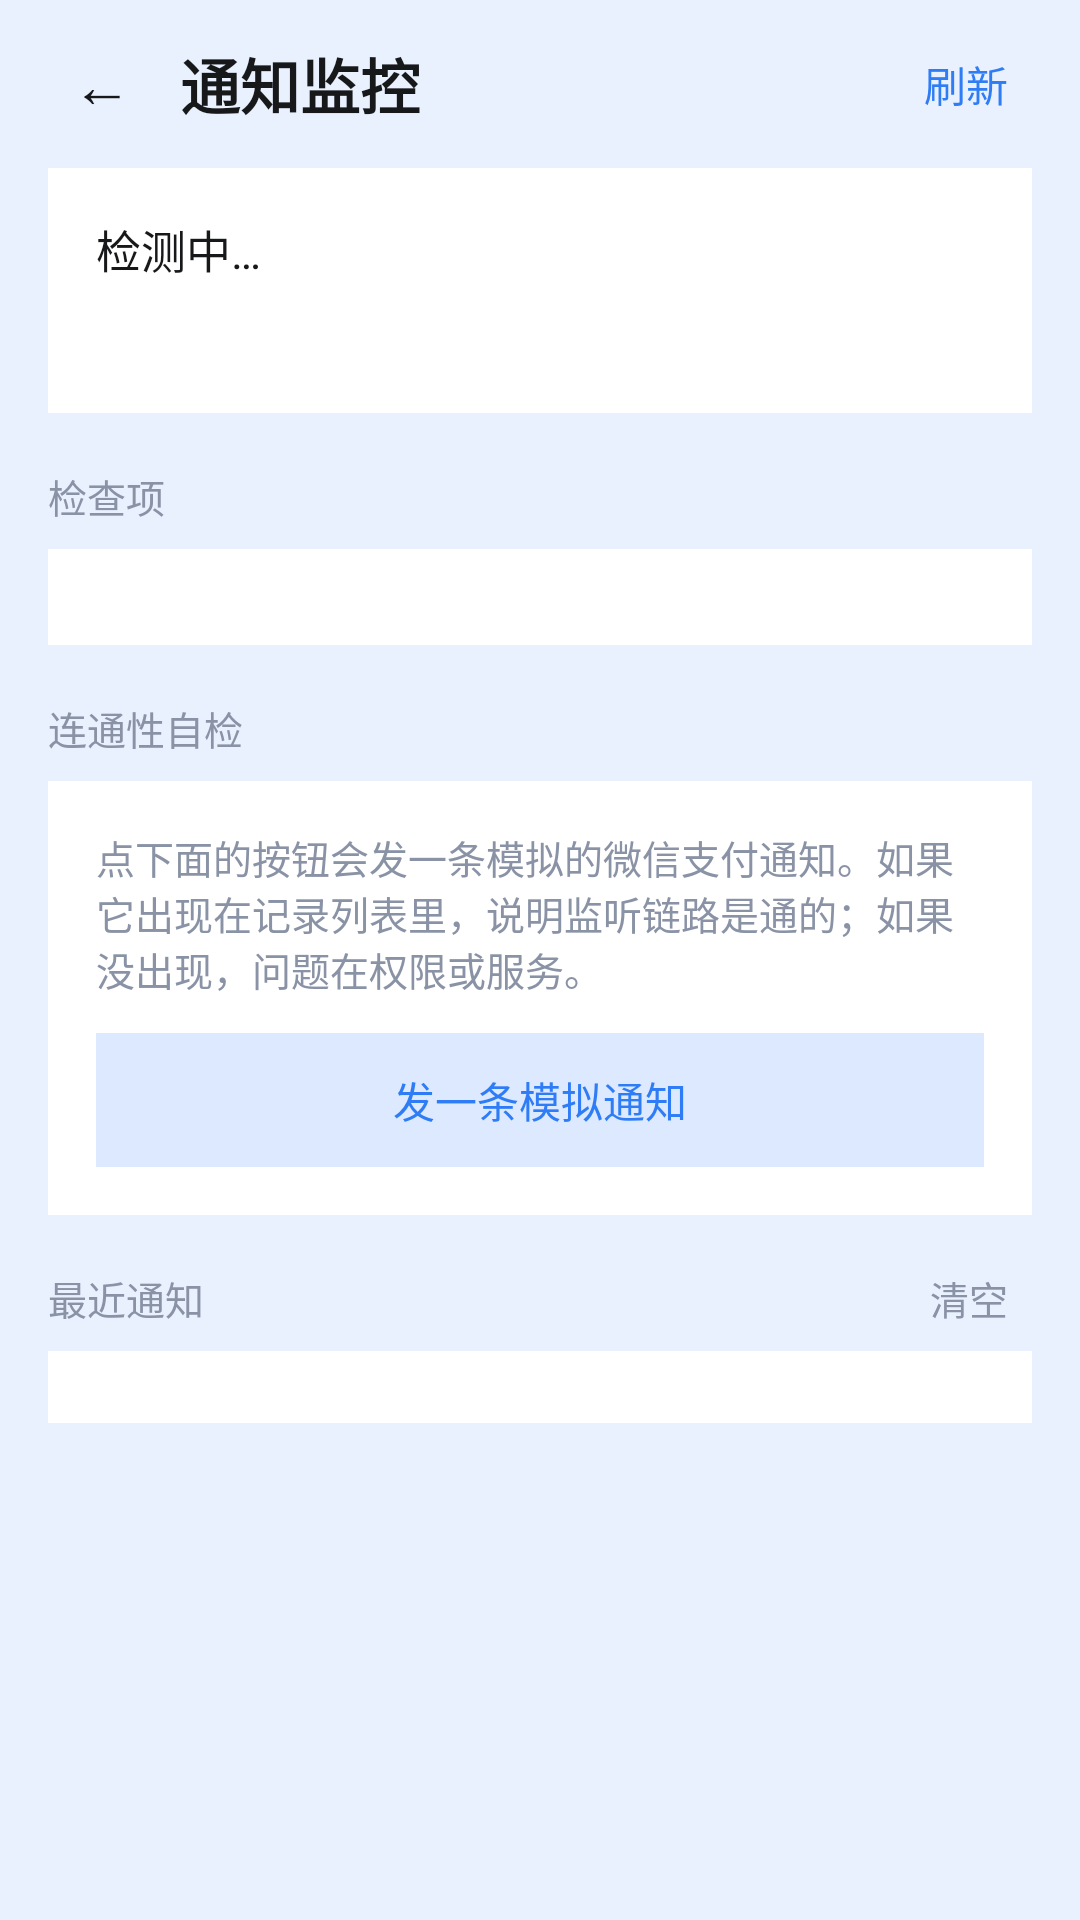

Produce the Android XML layout that renders to this screen, including the resource entries it uses.
<!-- AndroidManifest.xml: application theme Theme.AutoBill -->
<!-- res/layout/activity_notif_monitor.xml -->
<?xml version="1.0" encoding="utf-8"?>
<LinearLayout xmlns:android="http://schemas.android.com/apk/res/android"
    android:layout_width="match_parent"
    android:layout_height="match_parent"
    android:orientation="vertical"
    android:background="@color/bg">

    
    <LinearLayout
        android:layout_width="match_parent"
        android:layout_height="56dp"
        android:gravity="center_vertical"
        android:orientation="horizontal"
        android:paddingStart="16dp"
        android:paddingEnd="16dp">

        <TextView
            android:id="@+id/btn_back"
            android:layout_width="wrap_content"
            android:layout_height="wrap_content"
            android:padding="8dp"
            android:text="←"
            android:textColor="@color/ink"
            android:textSize="20sp" />

        <TextView
            android:layout_width="wrap_content"
            android:layout_height="wrap_content"
            android:layout_marginStart="8dp"
            android:text="通知监控"
            android:textColor="@color/ink"
            android:textSize="20sp"
            android:textStyle="bold" />

        <View
            android:layout_width="0dp"
            android:layout_height="1dp"
            android:layout_weight="1" />

        <TextView
            android:id="@+id/btn_refresh"
            android:layout_width="wrap_content"
            android:layout_height="wrap_content"
            android:padding="8dp"
            android:text="刷新"
            android:textColor="@color/primary"
            android:textSize="14sp" />
    </LinearLayout>

    
    <androidx.core.widget.NestedScrollView
        android:layout_width="match_parent"
        android:layout_height="0dp"
        android:layout_weight="1"
        android:fillViewport="true"
        android:scrollbars="vertical">

        <LinearLayout
            android:layout_width="match_parent"
            android:layout_height="wrap_content"
            android:orientation="vertical"
            android:paddingStart="16dp"
            android:paddingEnd="16dp"
            android:paddingBottom="24dp">

            
            <LinearLayout
                android:layout_width="match_parent"
                android:layout_height="wrap_content"
                android:background="@color/card"
                android:orientation="vertical"
                android:padding="16dp">

                <TextView
                    android:id="@+id/tv_health"
                    android:layout_width="match_parent"
                    android:layout_height="wrap_content"
                    android:text="检测中…"
                    android:textColor="@color/ink"
                    android:textSize="15sp" />

                <TextView
                    android:id="@+id/tv_stats"
                    android:layout_width="match_parent"
                    android:layout_height="wrap_content"
                    android:layout_marginTop="10dp"
                    android:text=""
                    android:textColor="@color/ink_sub"
                    android:textSize="13sp" />
            </LinearLayout>

            
            <TextView
                android:layout_width="match_parent"
                android:layout_height="wrap_content"
                android:layout_marginTop="18dp"
                android:layout_marginBottom="8dp"
                android:text="检查项"
                android:textColor="@color/ink_sub"
                android:textSize="13sp" />

            <LinearLayout
                android:id="@+id/ll_checks"
                android:layout_width="match_parent"
                android:layout_height="wrap_content"
                android:background="@color/card"
                android:orientation="vertical"
                android:padding="16dp" />

            
            <TextView
                android:id="@+id/btn_fix"
                android:layout_width="match_parent"
                android:layout_height="wrap_content"
                android:layout_marginTop="10dp"
                android:background="@color/primary"
                android:gravity="center"
                android:padding="14dp"
                android:text="去授权"
                android:textColor="@color/white"
                android:textSize="15sp"
                android:visibility="gone" />

            
            <TextView
                android:id="@+id/btn_auto_start"
                android:layout_width="match_parent"
                android:layout_height="wrap_content"
                android:layout_marginTop="10dp"
                android:background="@color/warn"
                android:gravity="center"
                android:padding="14dp"
                android:text="允许后台自启动"
                android:textColor="@color/white"
                android:textSize="15sp"
                android:visibility="gone" />

            
            <TextView
                android:layout_width="match_parent"
                android:layout_height="wrap_content"
                android:layout_marginTop="18dp"
                android:text="连通性自检"
                android:textColor="@color/ink_sub"
                android:textSize="13sp" />

            <LinearLayout
                android:layout_width="match_parent"
                android:layout_height="wrap_content"
                android:layout_marginTop="8dp"
                android:background="@color/card"
                android:orientation="vertical"
                android:padding="16dp">

                <TextView
                    android:layout_width="match_parent"
                    android:layout_height="wrap_content"
                    android:text="点下面的按钮会发一条模拟的微信支付通知。如果它出现在记录列表里，说明监听链路是通的；如果没出现，问题在权限或服务。"
                    android:textColor="@color/ink_sub"
                    android:textSize="13sp" />

                <TextView
                    android:id="@+id/btn_selftest"
                    android:layout_width="match_parent"
                    android:layout_height="wrap_content"
                    android:layout_marginTop="12dp"
                    android:background="@color/primary_container"
                    android:gravity="center"
                    android:padding="12dp"
                    android:text="发一条模拟通知"
                    android:textColor="@color/primary"
                    android:textSize="14sp" />
            </LinearLayout>

            
            <LinearLayout
                android:layout_width="match_parent"
                android:layout_height="wrap_content"
                android:layout_marginTop="18dp"
                android:orientation="horizontal">

                <TextView
                    android:layout_width="wrap_content"
                    android:layout_height="wrap_content"
                    android:text="最近通知"
                    android:textColor="@color/ink_sub"
                    android:textSize="13sp" />

                <View
                    android:layout_width="0dp"
                    android:layout_height="1dp"
                    android:layout_weight="1" />

                <TextView
                    android:id="@+id/btn_clear_log"
                    android:layout_width="wrap_content"
                    android:layout_height="wrap_content"
                    android:paddingStart="8dp"
                    android:paddingEnd="8dp"
                    android:text="清空"
                    android:textColor="@color/ink_sub"
                    android:textSize="13sp" />
            </LinearLayout>

            <LinearLayout
                android:id="@+id/ll_entries"
                android:layout_width="match_parent"
                android:layout_height="wrap_content"
                android:layout_marginTop="8dp"
                android:background="@color/card"
                android:orientation="vertical"
                android:padding="12dp" />

            <TextView
                android:id="@+id/tv_empty"
                android:layout_width="match_parent"
                android:layout_height="wrap_content"
                android:background="@color/card"
                android:gravity="center"
                android:padding="28dp"
                android:text="还没有收到任何通知"
                android:textColor="@color/ink_sub"
                android:textSize="14sp"
                android:visibility="gone" />
        </LinearLayout>
    </androidx.core.widget.NestedScrollView>
</LinearLayout>
<!-- resources referenced by this layout -->
<resources>
  <color name="bg">#E9F1FF</color>
  <color name="card">#FFFFFF</color>
  <color name="ink">#17181A</color>
  <color name="ink_sub">#8A93A6</color>
  <color name="primary">#2E7CF6</color>
  <color name="primary_container">#DCE9FF</color>
  <color name="warn">#F5A524</color>
  <color name="white">#FFFFFF</color>
  <style name="Theme.AutoBill" parent="Theme.Material3.DayNight.NoActionBar">
          <item name="colorPrimary">@color/brand_orange</item>
          <item name="colorOnPrimary">@color/white</item>
          <item name="colorPrimaryContainer">@color/brand_orange_container</item>
          <item name="colorOnPrimaryContainer">@color/brand_orange_dark</item>
          <item name="colorSecondary">@color/brand_teal</item>
          <item name="android:statusBarColor">@color/bg</item>
          <item name="android:navigationBarColor">@color/bg</item>
          <item name="android:windowLightStatusBar">true</item>
          <item name="android:windowBackground">@color/bg</item>
      </style>
  <color name="brand_orange">#FF6900</color>
  <color name="brand_orange_container">#FFF1E5</color>
  <color name="brand_orange_dark">#B34A00</color>
  <color name="brand_teal">#00A383</color>
</resources>
